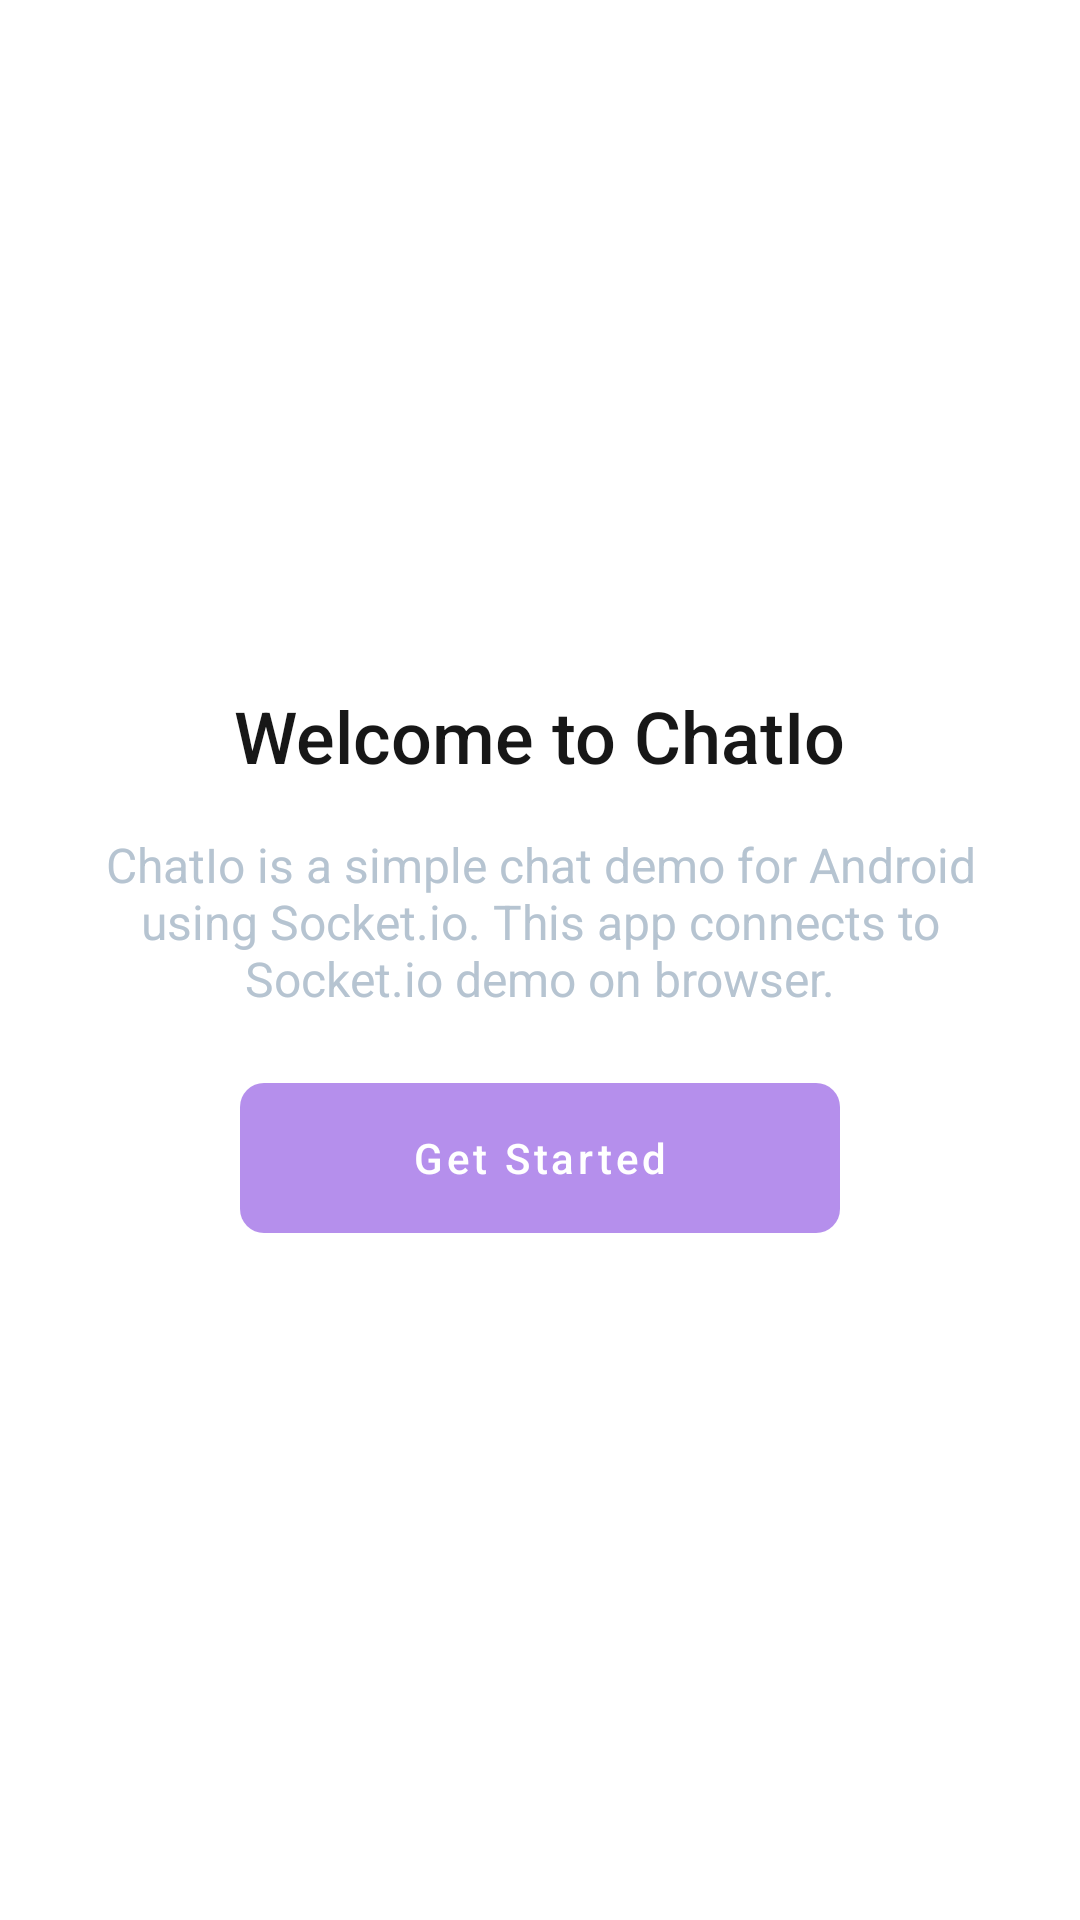

Reconstruct the res/layout file that produces this screen, plus the resources it refers to.
<!-- AndroidManifest.xml: application theme AppTheme -->
<!-- res/layout/activity_splash.xml -->
<?xml version="1.0" encoding="utf-8"?>
<LinearLayout xmlns:android="http://schemas.android.com/apk/res/android"
    xmlns:app="http://schemas.android.com/apk/res-auto"
    xmlns:tools="http://schemas.android.com/tools"
    android:id="@+id/container_splash"
    android:layout_width="match_parent"
    android:layout_height="match_parent"
    android:gravity="center"
    android:orientation="vertical"
    tools:context="com.example.chatio.ui.splash.SplashActivity">

    <TextView
        android:layout_width="wrap_content"
        android:layout_height="wrap_content"
        android:fontFamily="sans-serif-medium"
        android:text="@string/message_welcome"
        android:textColor="@color/colorTextPrimary"
        android:textSize="24sp" />

    <TextView
        android:layout_width="wrap_content"
        android:layout_height="wrap_content"
        android:layout_marginLeft="32dp"
        android:layout_marginTop="16dp"
        android:layout_marginRight="32dp"
        android:layout_marginBottom="24dp"
        android:gravity="center"
        android:text="@string/message_desc_welcome"
        android:textColor="@color/colorTextSecondary"
        android:textSize="16sp" />

    <com.google.android.material.button.MaterialButton
        android:id="@+id/btn_started"
        style="@style/MaterialButtonStyle"
        android:layout_width="wrap_content"
        android:layout_height="wrap_content"
        android:layout_gravity="center"
        android:enabled="false"
        android:fontFamily="sans-serif-medium"
        android:insetTop="0dp"
        android:insetBottom="0dp"
        android:minWidth="200dp"
        android:minHeight="50dp"
        android:paddingStart="16dp"
        android:paddingEnd="16dp"
        android:text="@string/action_started"
        android:textAllCaps="false"
        android:textColor="@color/colorWhite"
        android:textSize="14sp"
        app:cornerRadius="8dp"
        app:iconGravity="textStart"
        app:rippleColor="@color/colorAccent" />

</LinearLayout>
<!-- resources referenced by this layout -->
<resources>
  <color name="colorAccent">#6D21DA</color>
  <color name="colorTextPrimary">#171717</color>
  <color name="colorTextSecondary">#B6C4D1</color>
  <color name="colorWhite">#FFFFFF</color>
  <string name="action_started">Get Started</string>
  <string name="message_desc_welcome">ChatIo is a simple chat demo for Android using Socket.io. This app connects to Socket.io demo on browser.</string>
  <string name="message_welcome">Welcome to ChatIo</string>
  <style name="MaterialButtonStyle" parent="@style/Widget.MaterialComponents.Button.UnelevatedButton">
          <item name="backgroundTint">@color/selector_accent</item>
      </style>
  <style name="AppTheme" parent="Theme.MaterialComponents.Light.NoActionBar">
          
          <item name="colorPrimary">@color/colorPrimary</item>
          <item name="colorPrimaryDark">@color/colorPrimaryDark</item>
          <item name="colorAccent">@color/colorAccent</item>
          <item name="android:statusBarColor" tools:targetApi="m">@color/colorWhite</item>
          <item name="android:windowBackground">@color/colorWhite</item>
          <item name="android:windowLightStatusBar" tools:targetApi="m">true</item>
      </style>
  <color name="colorPrimary">#FFFFFF</color>
  <color name="colorPrimaryDark">#F0F0F0</color>
</resources>
